18-way image classification set "coffee_dataset" from GitHub (jujup1t3r/CoFFee); label vocabulary: broken, defect damage, dry cherry, floater, foreign matter, full black, full sour, fungus damage, good, husk, immature, parchment, partial black, partial sour, severe insect damage, shell, slight insect damage, withered.

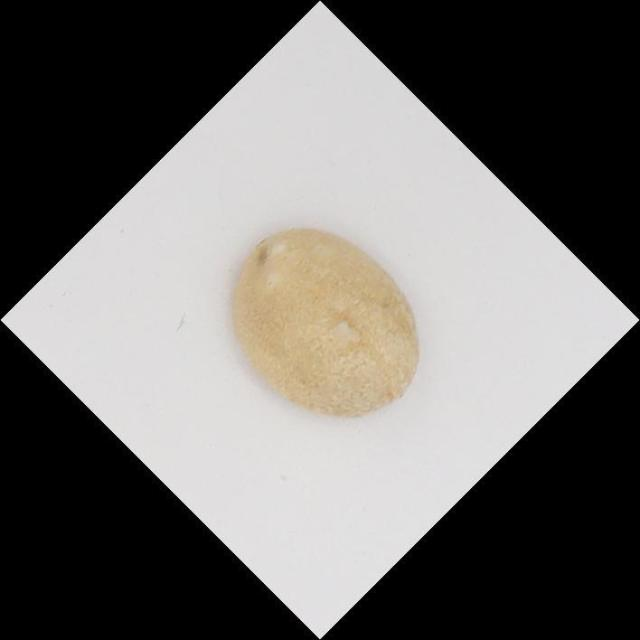
Label: immature

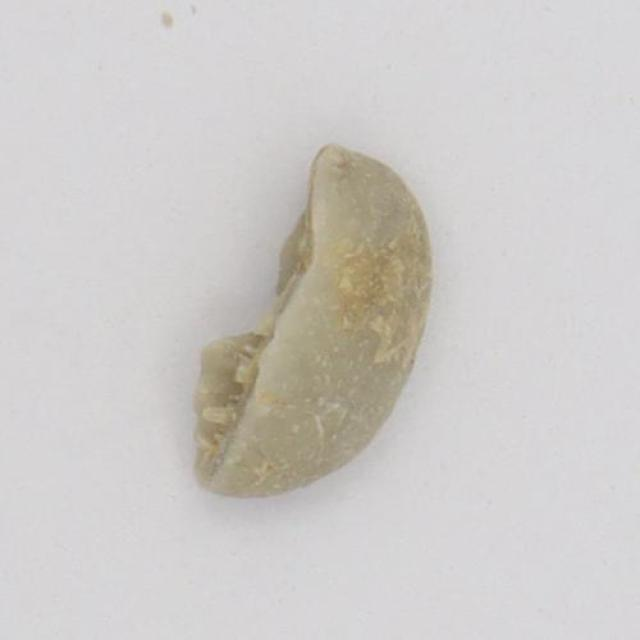
Label: broken

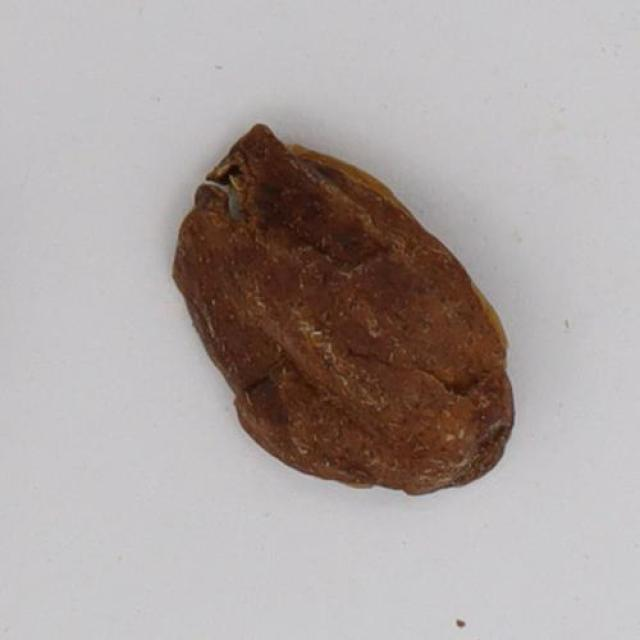
Label: husk

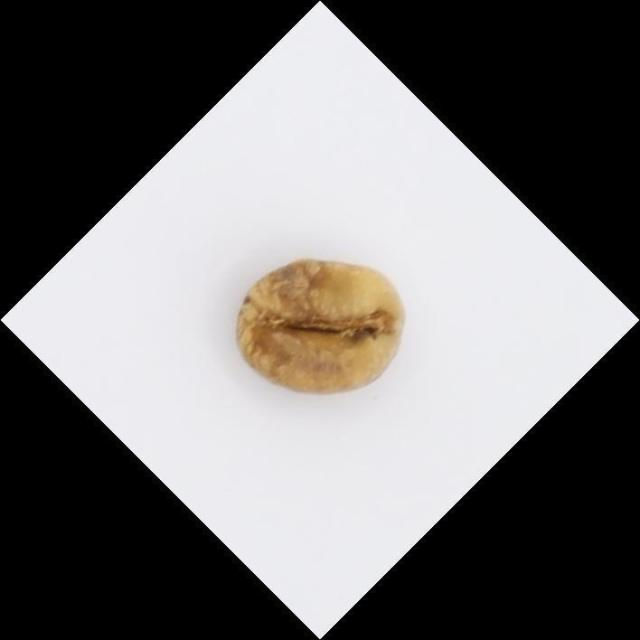
Label: partial sour

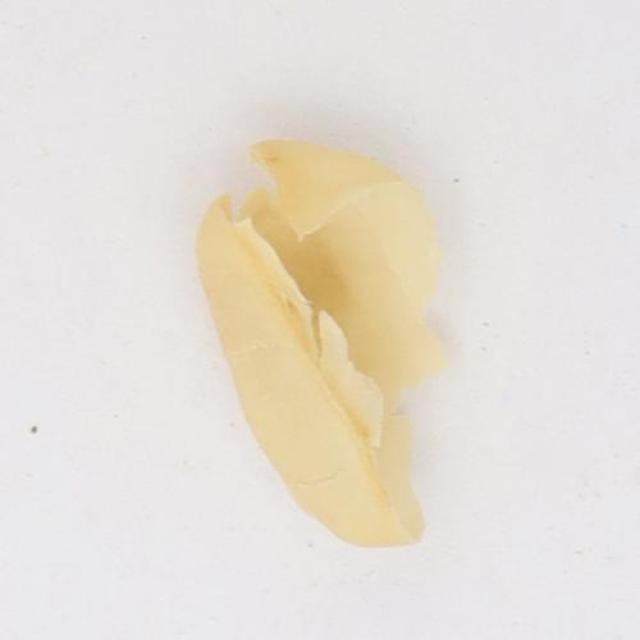
Label: parchment

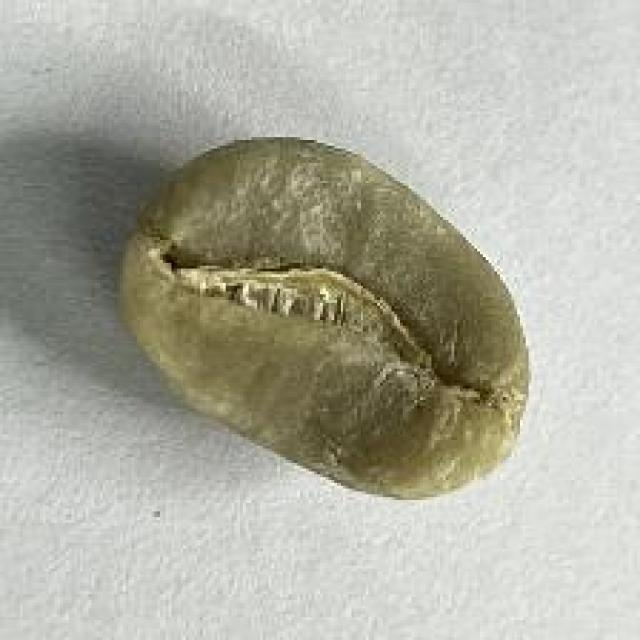
Label: good
